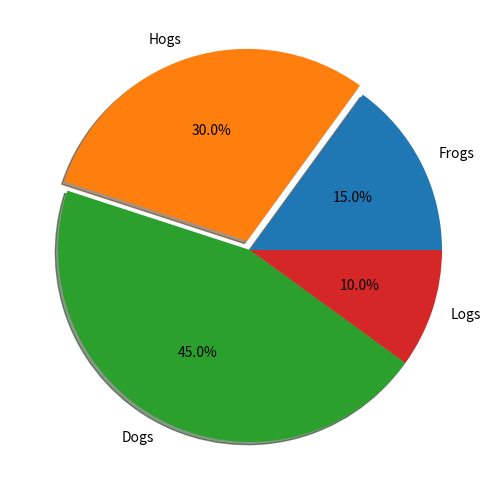

This chart was generated by the following Python code:
%matplotlib inline

import matplotlib.pyplot as plt
from matplotlib.patches import Shadow

# make a square figure and axes
fig = plt.figure(figsize=(6, 6))
ax = fig.add_axes([0.1, 0.1, 0.8, 0.8])

labels = 'Frogs', 'Hogs', 'Dogs', 'Logs'
fracs = [15, 30, 45, 10]

explode = (0, 0.05, 0, 0)

# We want to draw the shadow for each pie but we will not use "shadow"
# option as it does'n save the references to the shadow patches.
pies = ax.pie(fracs, explode=explode, labels=labels, autopct='%1.1f%%')

for w in pies[0]:
    # set the id with the label.
    w.set_gid(w.get_label())

    # we don't want to draw the edge of the pie
    w.set_edgecolor("none")

for w in pies[0]:
    # create shadow patch
    s = Shadow(w, -0.01, -0.01)
    s.set_gid(w.get_gid() + "_shadow")
    s.set_zorder(w.get_zorder() - 0.1)
    ax.add_patch(s)


# save
from io import BytesIO
f = BytesIO()
plt.savefig(f, format="svg")

import xml.etree.ElementTree as ET


# filter definition for shadow using a gaussian blur
# and lightening effect.
# The lightening filter is copied from http://www.w3.org/TR/SVG/filters.html

# I tested it with Inkscape and Firefox3. "Gaussian blur" is supported
# in both, but the lightening effect only in the Inkscape. Also note
# that, Inkscape's exporting also may not support it.

filter_def = """
  <defs xmlns='http://www.w3.org/2000/svg'
        xmlns:xlink='http://www.w3.org/1999/xlink'>
    <filter id='dropshadow' height='1.2' width='1.2'>
      <feGaussianBlur result='blur' stdDeviation='2'/>
    </filter>

    <filter id='MyFilter' filterUnits='objectBoundingBox'
            x='0' y='0' width='1' height='1'>
      <feGaussianBlur in='SourceAlpha' stdDeviation='4%' result='blur'/>
      <feOffset in='blur' dx='4%' dy='4%' result='offsetBlur'/>
      <feSpecularLighting in='blur' surfaceScale='5' specularConstant='.75'
           specularExponent='20' lighting-color='#bbbbbb' result='specOut'>
        <fePointLight x='-5000%' y='-10000%' z='20000%'/>
      </feSpecularLighting>
      <feComposite in='specOut' in2='SourceAlpha'
                   operator='in' result='specOut'/>
      <feComposite in='SourceGraphic' in2='specOut' operator='arithmetic'
    k1='0' k2='1' k3='1' k4='0'/>
    </filter>
  </defs>
"""


tree, xmlid = ET.XMLID(f.getvalue())

# insert the filter definition in the svg dom tree.
tree.insert(0, ET.XML(filter_def))

for i, pie_name in enumerate(labels):
    pie = xmlid[pie_name]
    pie.set("filter", 'url(#MyFilter)')

    shadow = xmlid[pie_name + "_shadow"]
    shadow.set("filter", 'url(#dropshadow)')

fn = "svg_filter_pie.svg"
print("Saving '%s'" % fn)
ET.ElementTree(tree).write(fn)